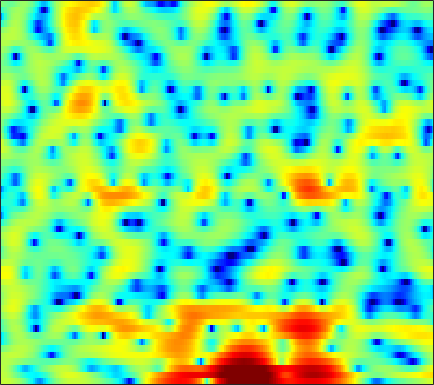

The data file committed next to this chart (first rows):
2.7203, 2.8098, 2.8503, 2.7825, 2.6701, 2.4368, 2.105, 1.7795, 1.2349, 0.5865, -0.20804, -0.908, -2.0353, -3.3621, -4.492, -6.3114, -8.307, -9.6303, -10.382, -9.2964, -7.2531, -5.7133, -3.9439, -2.4182
2.649, 2.582, 2.356, 1.97, 1.582, 0.9271, 0.1425, -0.522, -1.485, -2.481, -3.424, -4.053, -4.734, -5.199, -5.443, -5.614, -5.622, -5.499, -5.1, -4.406, -3.477, -2.678, -1.554, -0.4664
2.472, 2.374, 2.066, 1.536, 0.9809, 0.027, -1.2, -2.307, -4.042, -5.96, -7.745, -8.506, -8.291, -7.1, -6.024, -4.661, -3.492, -2.723, -1.838, -1.056, -0.3635, 0.114, 0.699, 1.229
2.074, 2.144, 2.151, 2.053, 1.921, 1.665, 1.351, 1.086, 0.715, 0.3435, 0.003756, -0.2245, -0.4759, -0.6914, -0.8299, -1.001, -1.166, -1.305, -1.489, -1.665, -1.817, -1.902, -1.934, -1.87
1.906, 2.136, 2.382, 2.569, 2.663, 2.735, 2.735, 2.7, 2.59, 2.413, 2.172, 1.943, 1.571, 1.103, 0.6851, 0.01125, -0.8219, -1.585, -2.827, -4.392, -6.439, -8.422, -11.84, -15.18
-0.6326, -0.1786, 0.4067, 0.951, 1.317, 1.743, 2.057, 2.229, 2.371, 2.407, 2.35, 2.238, 1.998, 1.65, 1.331, 0.7959, 0.1432, -0.4276, -1.291, -2.273, -3.34, -4.127, -5.023, -5.505
-6.342, -4.865, -3.125, -1.691, -0.8125, 0.1304, 0.832, 1.221, 1.582, 1.762, 1.797, 1.742, 1.583, 1.348, 1.146, 0.8521, 0.5554, 0.3403, 0.07407, -0.1657, -0.3744, -0.49, -0.6092, -0.6746
-6.745, -4.933, -2.896, -1.277, -0.3242, 0.6408, 1.285, 1.584, 1.745, 1.66, 1.339, 0.9664, 0.33, -0.3934, -0.9333, -1.51, -1.782, -1.734, -1.392, -0.8466, -0.2293, 0.2041, 0.6907, 1.065
-2.404, -1.506, -0.3848, 0.5677, 1.143, 1.687, 1.972, 2.001, 1.756, 1.193, 0.2637, -0.7056, -2.44, -4.94, -7.617, -13.43, -23.71, -15.14, -8.581, -4.937, -2.49, -1.11, 0.2776, 1.291
-2.267, -1.15, 0.02218, 0.8774, 1.325, 1.675, 1.738, 1.603, 1.15, 0.4199, -0.5859, -1.513, -2.922, -4.43, -5.497, -6.617, -7.03, -6.757, -5.797, -4.452, -3.036, -2.028, -0.8088, 0.248
0.0454, 0.8641, 1.765, 2.417, 2.741, 2.939, 2.837, 2.565, 1.915, 0.9324, -0.4179, -1.687, -3.697, -6.013, -7.856, -9.768, -9.935, -8.892, -7.025, -5.222, -3.695, -2.762, -1.748, -0.9217
1.375, 2.2, 3.093, 3.757, 4.085, 4.286, 4.195, 3.946, 3.35, 2.417, 1.124, -0.1277, -2.188, -4.774, -6.972, -9.415, -9.477, -8.196, -6.297, -4.879, -3.958, -3.563, -3.372, -3.531
0.3817, 1.371, 2.415, 3.178, 3.575, 3.887, 3.969, 3.878, 3.573, 3.067, 2.39, 1.78, 0.8825, -0.03628, -0.6874, -1.452, -2.05, -2.385, -2.804, -3.257, -3.923, -4.607, -5.88, -7.765
0.2012, 0.9804, 1.847, 2.501, 2.861, 3.166, 3.296, 3.285, 3.135, 2.857, 2.471, 2.124, 1.606, 1.048, 0.6115, 0.01692, -0.6045, -1.094, -1.786, -2.565, -3.466, -4.249, -5.436, -6.793
0.8902, 1.494, 2.137, 2.582, 2.796, 2.933, 2.916, 2.807, 2.57, 2.254, 1.876, 1.583, 1.183, 0.7632, 0.4441, 0.004227, -0.473, -0.8658, -1.457, -2.111, -2.829, -3.418, -4.246, -5.034
2.507, 2.96, 3.353, 3.523, 3.503, 3.289, 2.862, 2.429, 1.732, 0.9724, 0.2712, -0.153, -0.5214, -0.68, -0.7101, -0.7437, -0.8459, -1.006, -1.375, -1.931, -2.653, -3.277, -4.168, -5.035
4.633, 4.902, 5.054, 4.949, 4.678, 4.032, 3.013, 1.961, 0.09447, -2.409, -5.466, -7.435, -7.38, -5.131, -3.551, -2.04, -1.175, -0.8966, -0.9507, -1.492, -2.545, -3.688, -5.8, -8.737
4.287, 4.527, 4.667, 4.561, 4.301, 3.682, 2.711, 1.705, -0.06262, -2.338, -4.947, -6.466, -6.425, -4.652, -3.288, -1.893, -1.023, -0.6901, -0.6489, -1.028, -1.852, -2.77, -4.386, -6.388
1.437, 1.887, 2.323, 2.547, 2.575, 2.414, 2.037, 1.635, 0.9837, 0.2706, -0.3809, -0.7617, -1.053, -1.113, -1.052, -0.9104, -0.7771, -0.7272, -0.7547, -0.9058, -1.166, -1.429, -1.803, -2.139
-1.264, -0.3562, 0.6033, 1.288, 1.627, 1.864, 1.88, 1.769, 1.483, 1.081, 0.6221, 0.2687, -0.189, -0.5809, -0.8113, -1.018, -1.118, -1.126, -1.075, -0.9889, -0.8999, -0.8409, -0.7924, -0.7586
-2.093, -0.7517, 0.608, 1.573, 2.066, 2.463, 2.584, 2.503, 2.181, 1.633, 0.8692, 0.1769, -0.8774, -1.969, -2.696, -3.348, -3.455, -3.191, -2.579, -1.884, -1.256, -0.8619, -0.4728, -0.2174
-0.07367, 0.9202, 2.006, 2.811, 3.232, 3.56, 3.614, 3.469, 3.019, 2.234, 1.046, -0.1733, -2.363, -5.558, -9.117, -16.26, -13.8, -9.286, -5.611, -3.393, -2.009, -1.346, -0.7944, -0.5405
1.171, 1.73, 2.41, 2.97, 3.297, 3.571, 3.645, 3.557, 3.224, 2.62, 1.723, 0.8336, -0.6348, -2.384, -3.714, -5.004, -5.101, -4.49, -3.413, -2.529, -2.002, -1.875, -2.025, -2.519
-0.009629, 0.442, 1.07, 1.67, 2.07, 2.503, 2.794, 2.908, 2.911, 2.752, 2.446, 2.136, 1.633, 1.099, 0.7168, 0.2876, -0.0199, -0.1989, -0.411, -0.7076, -1.211, -1.778, -2.938, -4.669
-4.123, -3.201, -1.945, -0.8053, -0.07961, 0.7143, 1.322, 1.665, 1.996, 2.21, 2.311, 2.338, 2.312, 2.248, 2.164, 2.025, 1.835, 1.647, 1.315, 0.849, 0.1964, -0.4348, -1.536, -2.939
-10.8, -7.846, -5.237, -3.45, -2.466, -1.484, -0.7712, -0.3668, 0.07151, 0.4355, 0.7695, 1.012, 1.345, 1.645, 1.847, 2.05, 2.156, 2.171, 2.071, 1.84, 1.466, 1.103, 0.5514, -0.08423
-6.777, -5.997, -4.946, -4.087, -3.602, -3.16, -2.954, -2.905, -2.9, -2.809, -2.421, -1.924, -1.053, -0.1056, 0.576, 1.346, 1.921, 2.207, 2.405, 2.41, 2.264, 2.065, 1.739, 1.391
-3.97, -3.966, -3.776, -3.607, -3.585, -3.846, -4.56, -5.493, -7.438, -10.01, -10.82, -8.57, -4.887, -1.948, -0.2866, 1.35, 2.443, 2.949, 3.282, 3.26, 2.956, 2.591, 1.97, 1.392
-6.64, -5.809, -4.538, -3.641, -3.291, -3.289, -3.779, -4.529, -5.966, -7.665, -7.803, -6.07, -2.888, -0.08854, 1.554, 3.174, 4.222, 4.643, 4.742, 4.316, 3.295, 2.157, 0.0687, -2.502
-11.18, -8.422, -6.173, -5.01, -4.627, -4.452, -4.408, -4.286, -3.845, -3.075, -1.921, -0.8752, 0.6122, 2.1, 3.071, 4.115, 4.765, 4.989, 4.869, 4.246, 3.01, 1.618, -1.022, -4.718
-3.79, -4.264, -4.934, -5.943, -7.089, -9.24, -11.75, -12.23, -9.669, -6.272, -3.468, -1.743, 0.1562, 1.653, 2.557, 3.462, 4.029, 4.239, 4.237, 3.902, 3.288, 2.642, 1.645, 0.6123
-1.924, -2.598, -3.651, -5.043, -6.398, -8.715, -11.15, -11.67, -9.443, -6.335, -3.733, -2.15, -0.4412, 0.861, 1.632, 2.396, 2.906, 3.12, 3.214, 3.107, 2.837, 2.551, 2.107, 1.612
-0.977, -1.288, -1.804, -2.387, -2.842, -3.367, -3.651, -3.615, -3.237, -2.498, -1.615, -0.917, -0.05561, 0.6808, 1.124, 1.567, 1.848, 1.947, 1.936, 1.801, 1.557, 1.333, 1.007, 0.7092
0.1485, 0.1374, -0.003668, -0.2113, -0.3796, -0.5663, -0.6808, -0.694, -0.5968, -0.379, -0.06236, 0.2069, 0.5705, 0.911, 1.114, 1.285, 1.302, 1.22, 0.9486, 0.5168, -0.05636, -0.5169, -1.114, -1.533
1.774, 1.777, 1.648, 1.395, 1.172, 0.8557, 0.571, 0.4008, 0.2801, 0.2555, 0.3727, 0.5168, 0.7799, 1.056, 1.242, 1.391, 1.355, 1.164, 0.6551, -0.2412, -1.586, -2.942, -5.165, -7.386
3.408, 3.101, 2.543, 1.848, 1.266, 0.4544, -0.3326, -0.866, -1.456, -1.768, -1.731, -1.422, -0.7416, 0.06454, 0.6441, 1.274, 1.659, 1.713, 1.442, 0.6924, -0.6374, -2.172, -5.105, -8.919
3.349, 2.485, 1.087, -0.495, -1.769, -3.443, -5.072, -6.314, -8.198, -10.21, -11.09, -9.695, -6.53, -3.631, -1.901, -0.1361, 1.103, 1.738, 2.203, 2.309, 2.093, 1.776, 1.26, 0.8568
1.458, -0.05277, -2.591, -5.876, -8.831, -12.86, -14.5, -14.27, -14.31, -15.72, -16.82, -14.38, -9.792, -6.114, -3.98, -1.783, -0.1357, 0.8149, 1.773, 2.434, 2.854, 3.07, 3.242, 3.318
0.1592, -1.346, -3.863, -7.14, -10.18, -14.31, -15.19, -13.73, -11.79, -10.4, -9.174, -8.175, -6.698, -5.116, -3.967, -2.519, -1.241, -0.3884, 0.6108, 1.442, 2.132, 2.547, 2.997, 3.32
0.3398, -0.4813, -1.737, -3.107, -4.109, -5.256, -6.017, -6.326, -6.46, -6.37, -6.146, -5.944, -5.589, -5.084, -4.6, -3.793, -2.859, -2.097, -1.085, -0.129, 0.7405, 1.292, 1.919, 2.442
1.142, 0.9658, 0.5866, 0.05743, -0.4001, -1.069, -1.76, -2.285, -3.018, -3.801, -4.686, -5.416, -6.437, -7.338, -7.688, -7.329, -6.038, -4.819, -3.215, -1.814, -0.6996, -0.02522, 0.6728, 1.233
2.196, 2.559, 2.742, 2.646, 2.402, 1.902, 1.199, 0.5494, -0.4884, -1.787, -3.454, -5.014, -7.892, -12.73, -20.41, -20.23, -10.72, -7.282, -4.336, -2.493, -1.385, -0.9147, -0.6635, -0.7388
3.054, 3.61, 3.988, 4.008, 3.812, 3.294, 2.517, 1.78, 0.6321, -0.6742, -2.055, -3.143, -4.596, -5.812, -6.372, -6.147, -4.93, -3.778, -2.441, -1.536, -1.205, -1.399, -2.327, -4.314
3.321, 3.722, 3.965, 3.856, 3.555, 2.832, 1.762, 0.7374, -0.8839, -2.623, -4.114, -4.812, -4.925, -4.367, -3.727, -2.79, -1.87, -1.27, -0.6519, -0.3385, -0.4014, -0.7443, -1.647, -3.005
3.351, 3.651, 3.782, 3.582, 3.187, 2.31, 0.9463, -0.4764, -3.108, -7.121, -14.58, -22.76, -11.43, -6.364, -4.042, -1.94, -0.5305, 0.2115, 0.8586, 1.14, 1.091, 0.8578, 0.3108, -0.4318
2.471, 2.812, 2.999, 2.893, 2.61, 1.97, 1.016, 0.08941, -1.412, -3.087, -4.481, -4.857, -4.135, -2.661, -1.508, -0.1696, 0.8521, 1.41, 1.875, 2.04, 1.896, 1.593, 0.9319, -0.04886
0.8206, 1.167, 1.386, 1.364, 1.225, 0.8996, 0.4799, 0.1417, -0.2906, -0.6261, -0.78, -0.7117, -0.4063, 0.09283, 0.5282, 1.106, 1.601, 1.869, 2.064, 2.051, 1.809, 1.457, 0.7445, -0.2881
-0.2401, -0.0938, -0.1204, -0.3531, -0.612, -0.9905, -1.298, -1.417, -1.376, -1.119, -0.6928, -0.3092, 0.235, 0.7803, 1.158, 1.593, 1.923, 2.088, 2.185, 2.124, 1.907, 1.633, 1.116, 0.4228
-0.3667, -0.5798, -1.164, -2.105, -3.045, -4.449, -5.625, -5.896, -5.181, -3.741, -2.23, -1.226, -0.1094, 0.7689, 1.281, 1.789, 2.115, 2.264, 2.337, 2.287, 2.13, 1.955, 1.665, 1.32
0.2729, -0.1186, -1.068, -2.635, -4.397, -8.095, -15.64, -27.55, -11.63, -6.235, -3.197, -1.649, -0.1793, 0.7994, 1.306, 1.733, 1.929, 1.956, 1.869, 1.684, 1.457, 1.296, 1.131, 1.05
1.305, 1.136, 0.6197, -0.2262, -1.039, -2.236, -3.207, -3.46, -2.998, -1.96, -0.8752, -0.1861, 0.507, 0.9095, 1.041, 1.012, 0.7822, 0.4759, -0.07572, -0.7553, -1.478, -1.959, -2.329, -2.171
1.885, 2.013, 2.025, 1.87, 1.685, 1.405, 1.155, 1.025, 0.9292, 0.8886, 0.8448, 0.7605, 0.5286, 0.1532, -0.2439, -0.9063, -1.711, -2.412, -3.534, -4.992, -7.059, -9.274, -13.14, -13.28
1.597, 1.891, 2.187, 2.384, 2.459, 2.465, 2.371, 2.229, 1.943, 1.509, 0.9129, 0.3351, -0.6385, -1.834, -2.853, -4.305, -5.713, -6.598, -7.512, -8.308, -9.309, -10.24, -11.35, -10.53
0.1699, 0.62, 1.215, 1.744, 2.059, 2.328, 2.397, 2.305, 1.978, 1.395, 0.4986, -0.4036, -1.96, -4.048, -6.046, -9.502, -13.89, -16.47, -15, -11.96, -9.656, -8.284, -6.661, -4.98
-3.819, -2.634, -1.083, 0.1811, 0.9093, 1.587, 1.938, 1.997, 1.793, 1.276, 0.4149, -0.4766, -2.05, -4.109, -6.032, -9.123, -12.56, -14.23, -13.49, -11.15, -8.82, -7.238, -5.242, -3.347
-9.722, -6.03, -2.998, -1.045, -0.04031, 0.8851, 1.43, 1.623, 1.613, 1.296, 0.6952, 0.04236, -1.089, -2.505, -3.708, -5.409, -7.047, -8.107, -9.079, -9.304, -8.633, -7.573, -5.635, -3.474
-3.248, -2.538, -1.514, -0.6299, -0.07, 0.5263, 0.9687, 1.195, 1.359, 1.313, 1.024, 0.6397, -0.08981, -1.105, -2.074, -3.651, -5.615, -7.466, -10.81, -16.11, -19.04, -13.71, -8.226, -4.528
0.08364, -0.2303, -0.5957, -0.9048, -1.015, -0.9387, -0.56, -0.1419, 0.4318, 0.8908, 1.093, 1.06, 0.7307, 0.1121, -0.5521, -1.696, -3.147, -4.452, -6.398, -8.101, -8.334, -7.257, -4.985, -2.71
